Photos from the image-classification dataset "data_m_prep" in the GitHub repository Mpasiowiec/Analiza-obrazu-i-diagnozowanie-cukrzycy-na-podstawie-zdjec-dna-oka. Its 2 classes are: control healthy eye, diabetic retina.

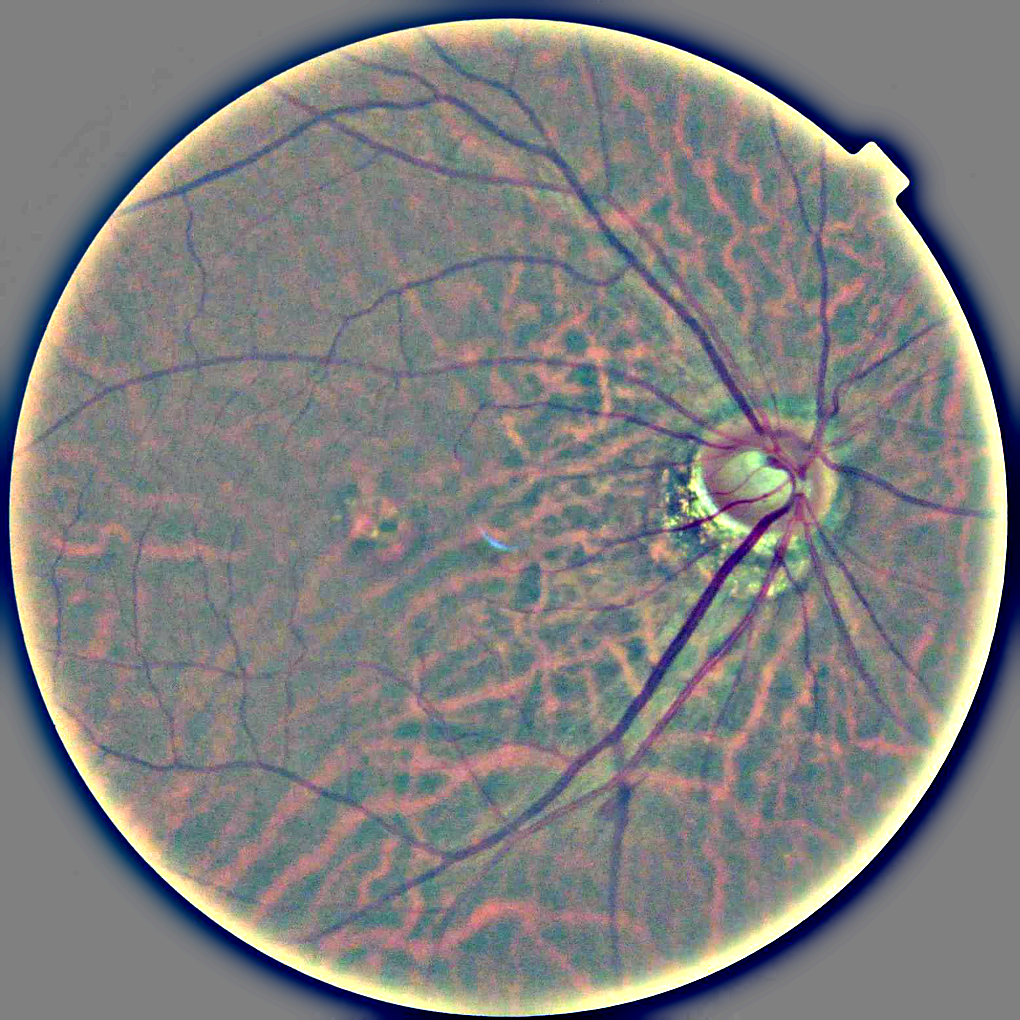
Label: diabetic retina

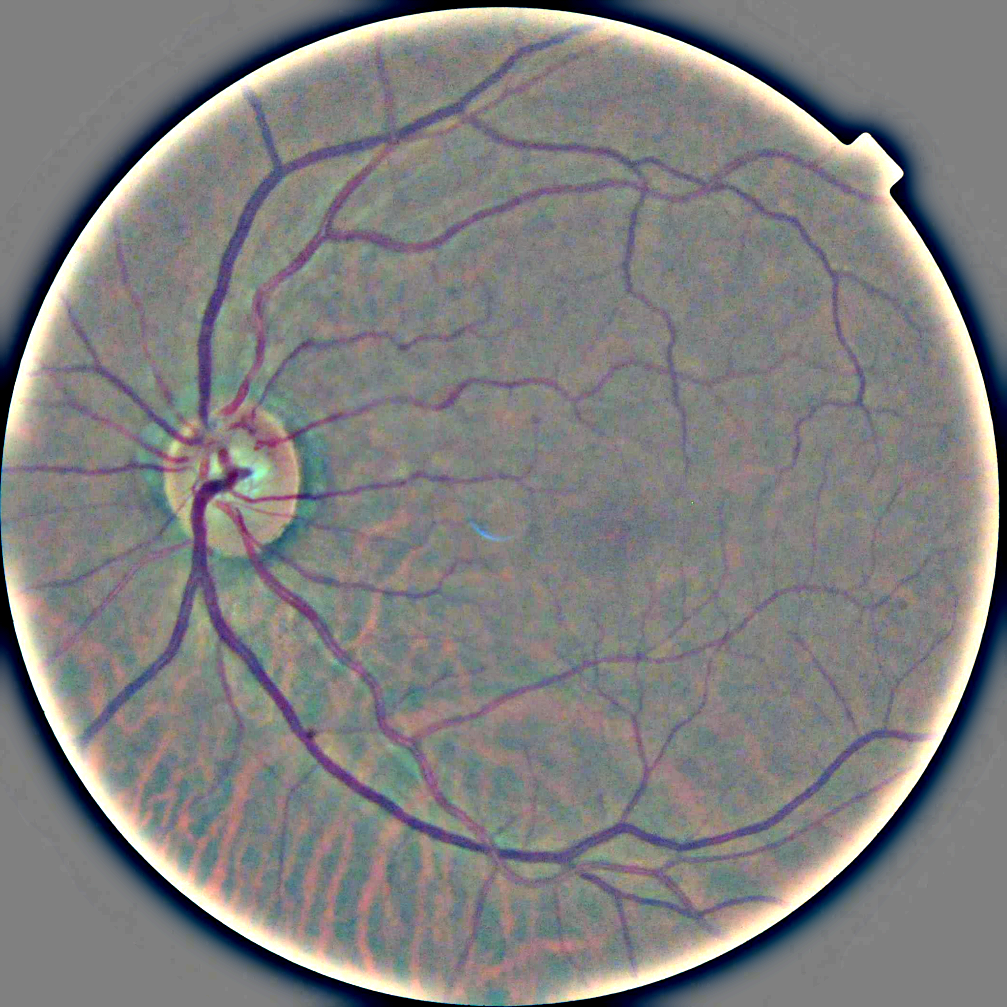
Label: control healthy eye

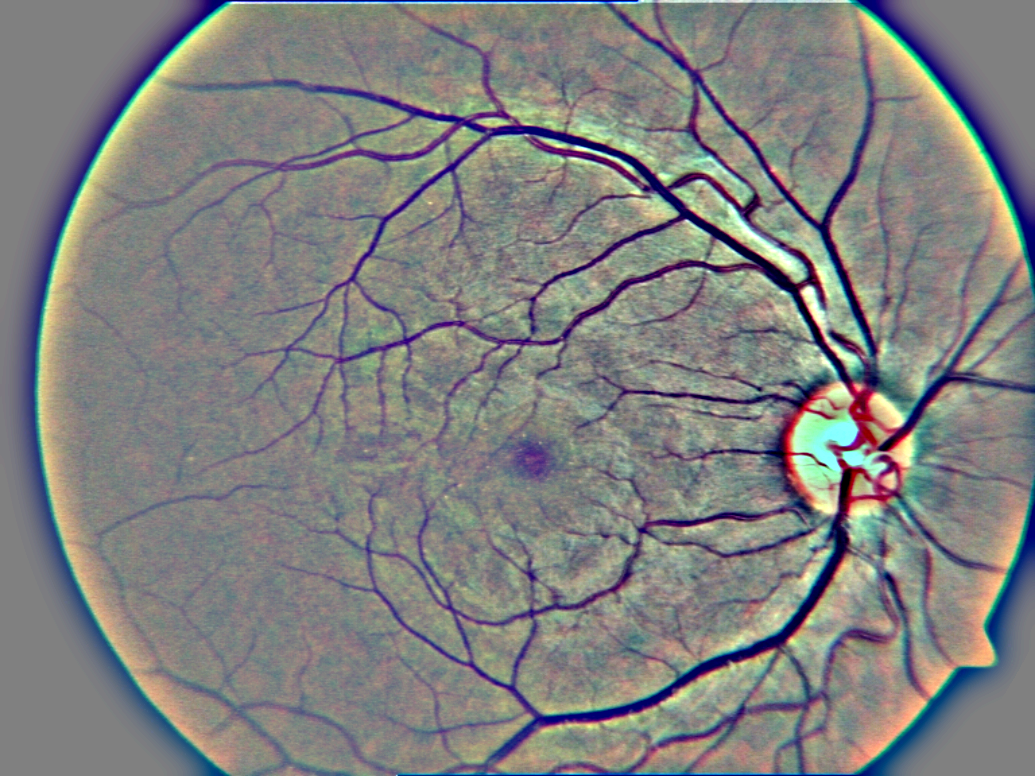
Label: diabetic retina

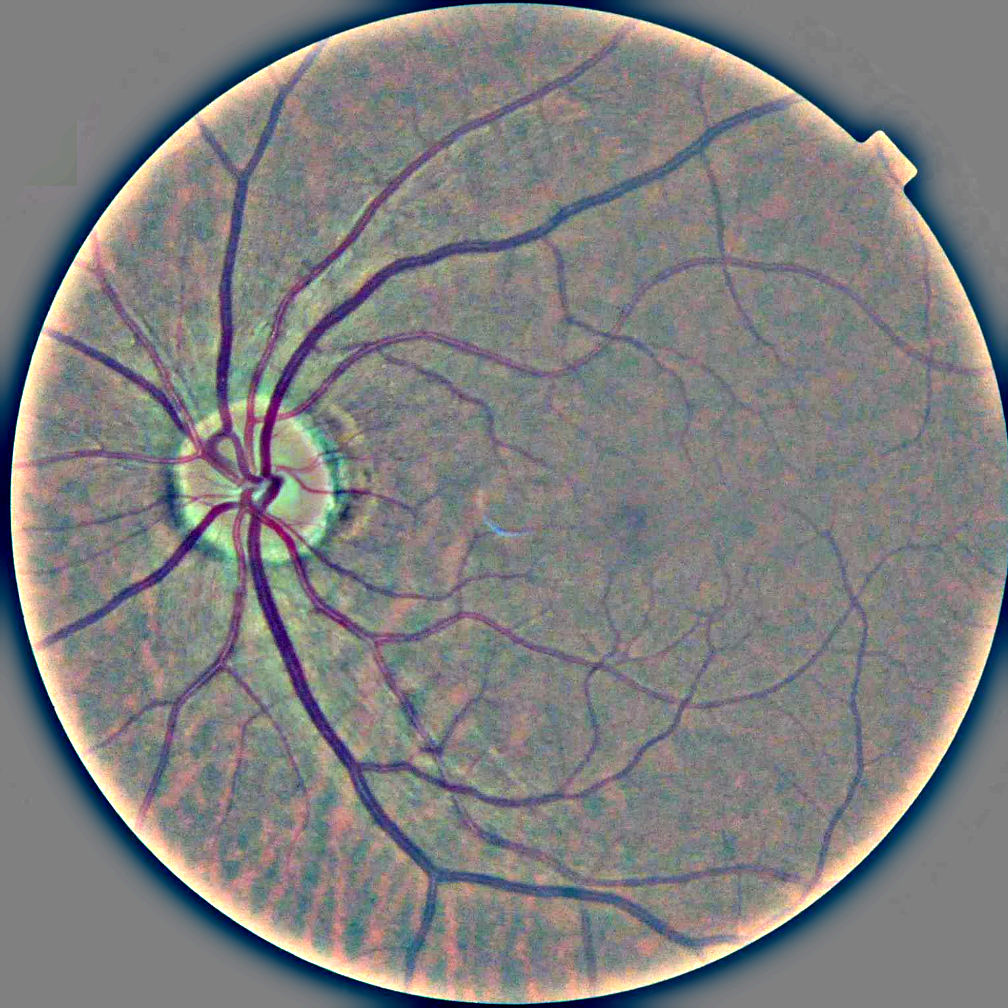
Label: control healthy eye

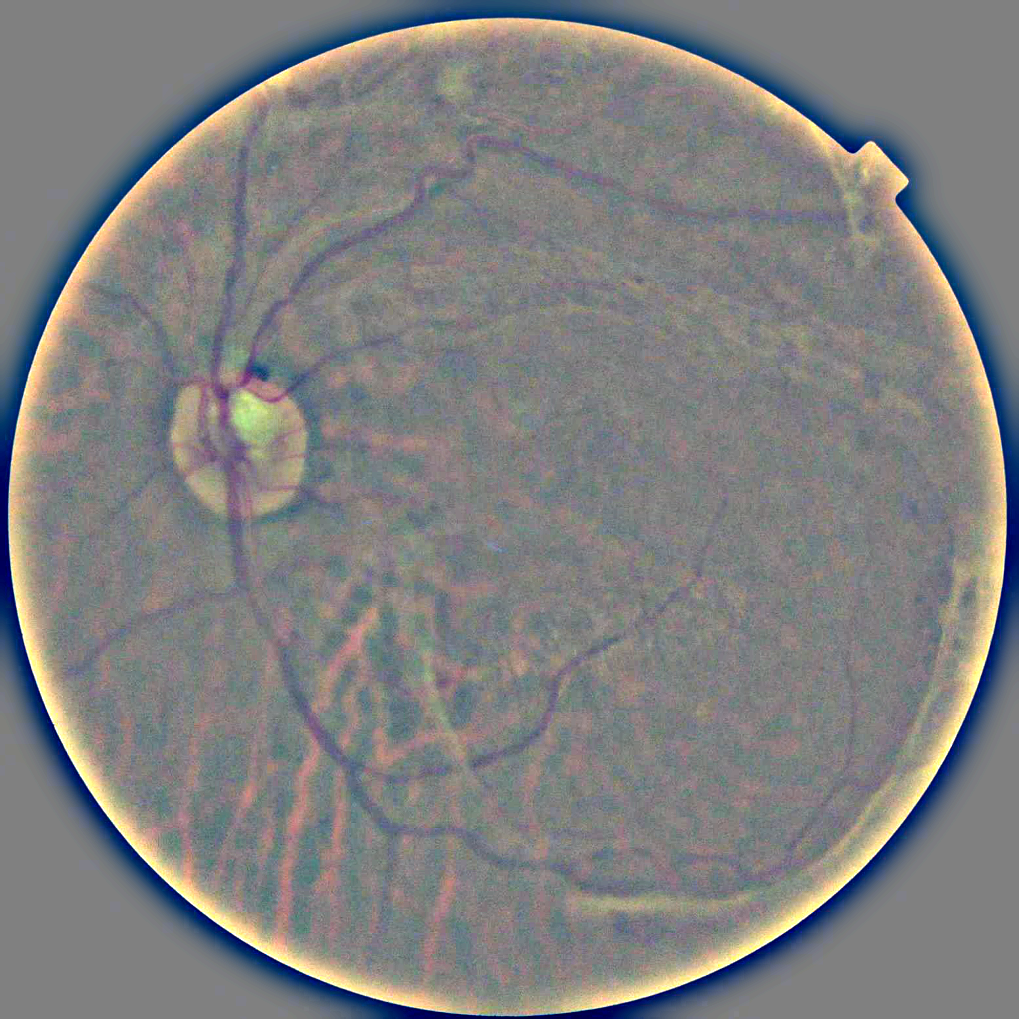
Label: diabetic retina

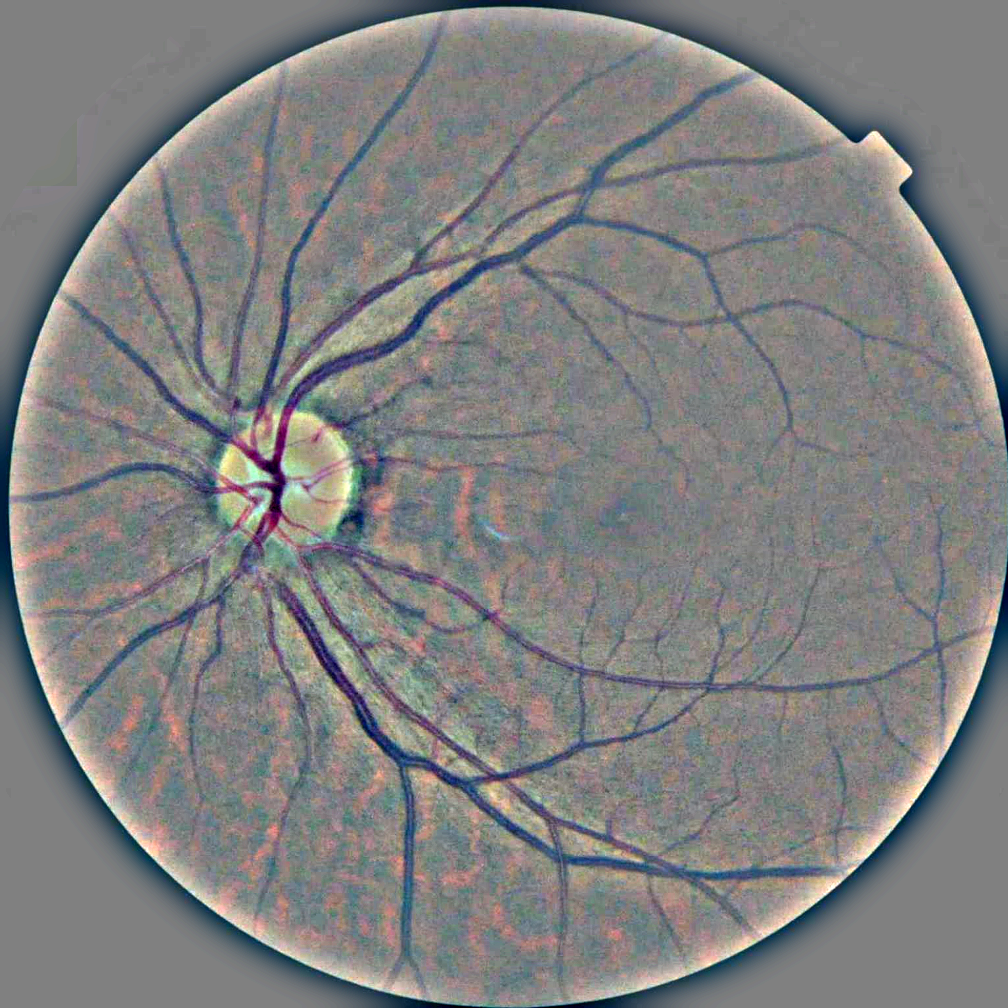
Label: control healthy eye
